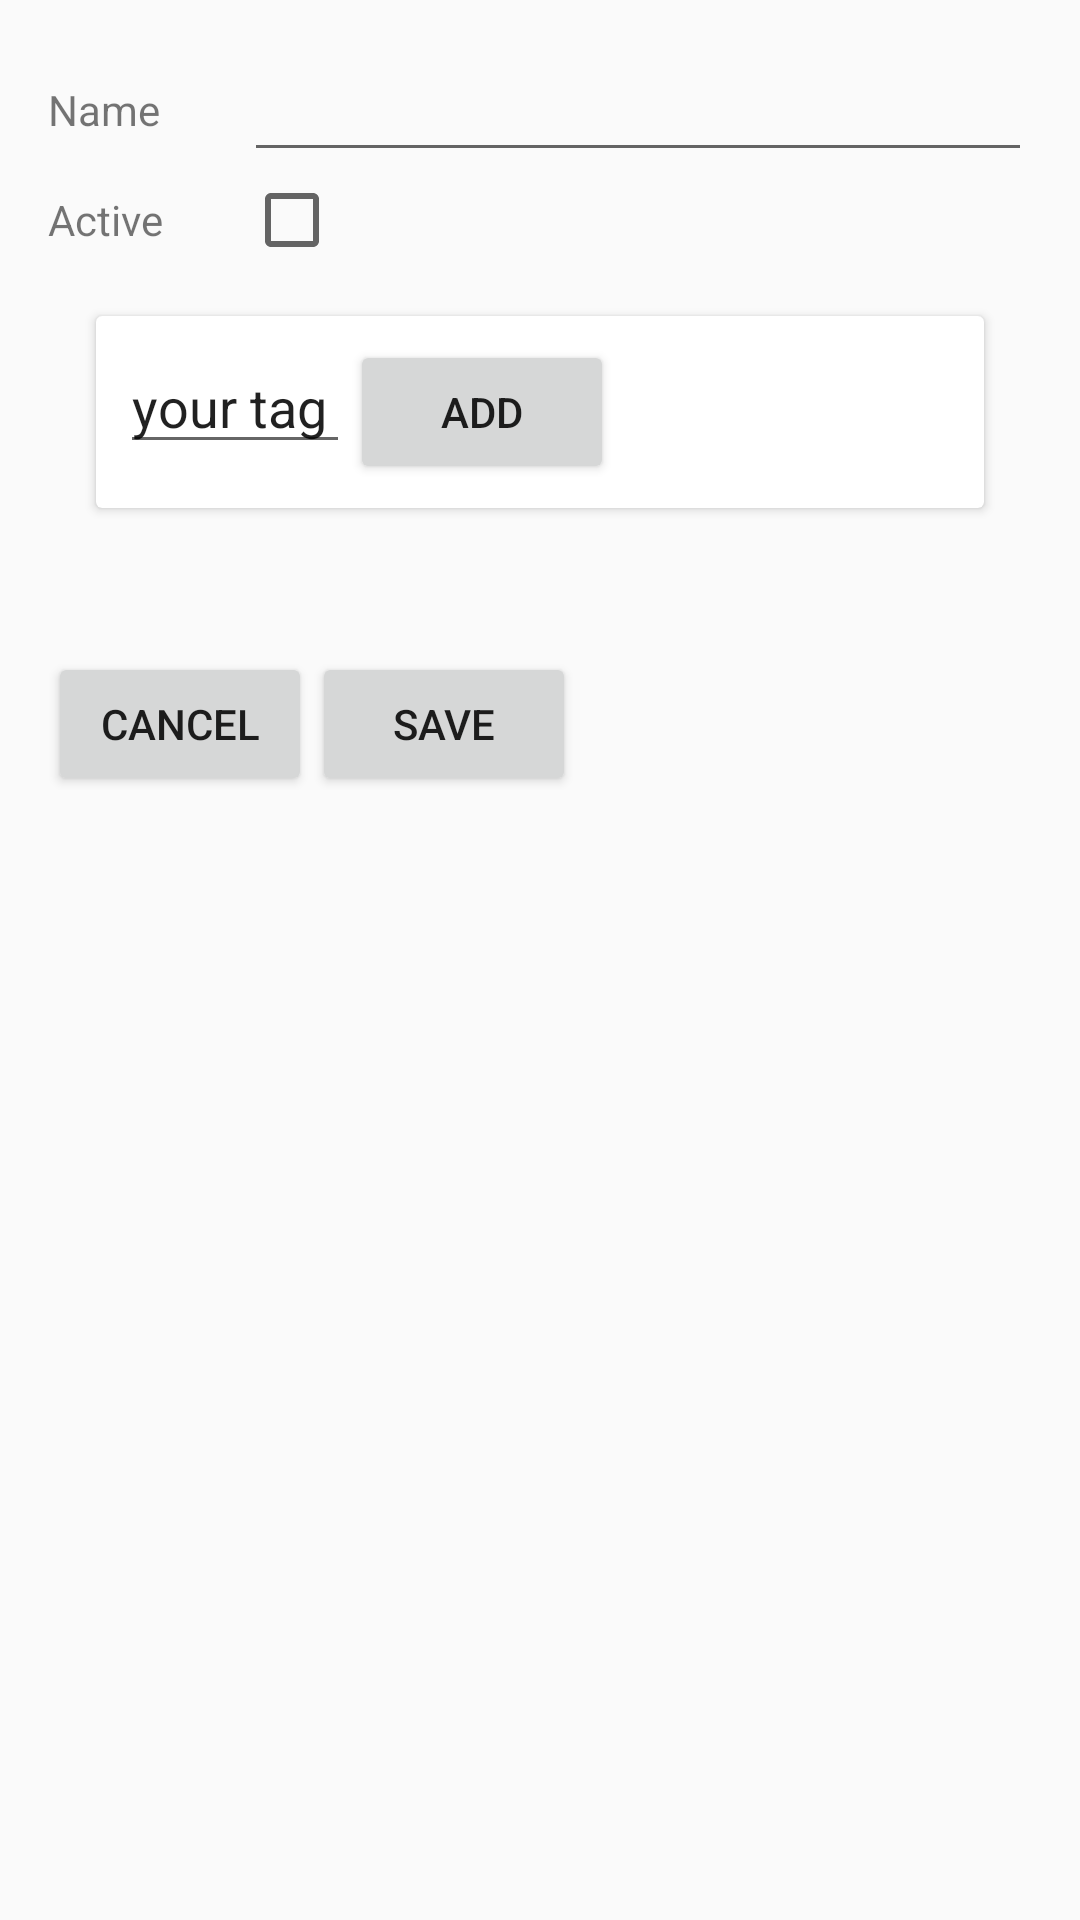

The Android layout XML behind this screen, and the referenced resources:
<!-- AndroidManifest.xml: application theme AppTheme -->
<!-- res/layout/board_details.xml -->
<?xml version="1.0" encoding="utf-8"?>
<ScrollView
    xmlns:android="http://schemas.android.com/apk/res/android"
    android:layout_width="match_parent" android:layout_height="match_parent">

    <LinearLayout
        android:layout_width="match_parent"
        android:layout_height="wrap_content"
        android:orientation="vertical"
        android:padding="16dp">

        <LinearLayout
            android:layout_width="match_parent"
            android:layout_height="wrap_content"
            android:weightSum="100"
            android:orientation="horizontal">
            <TextView
                android:layout_width="0dp"
                android:layout_weight="20"
                android:layout_height="wrap_content"
                android:text="@string/name"
                android:layout_gravity="center_vertical"/>
            <EditText
                android:layout_width="0dp"
                android:layout_weight="80"
                android:layout_height="wrap_content"
                android:text=""
                android:id="@+id/board_name"
                android:layout_gravity="center_vertical"/>
        </LinearLayout>

        <LinearLayout
            android:layout_width="match_parent"
            android:layout_height="wrap_content"
            android:weightSum="100"
            android:orientation="horizontal">
            <TextView
                android:layout_width="0dp"
                android:layout_weight="20"
                android:layout_height="wrap_content"
                android:text="@string/active"
                android:layout_gravity="center_vertical"/>
            <CheckBox
                android:layout_width="0dp"
                android:layout_weight="80"
                android:layout_height="wrap_content"
                android:id="@+id/board_active"
                android:layout_gravity="center_vertical"/>
        </LinearLayout>

        <androidx.cardview.widget.CardView
            android:layout_width="match_parent"
            android:layout_height="wrap_content"
            android:layout_margin="16dp">

            <LinearLayout
                android:layout_width="match_parent"
                android:layout_height="wrap_content"
                android:orientation="vertical"
                android:padding="8dp">

                <HorizontalScrollView
                    android:layout_width="match_parent"
                    android:layout_height="wrap_content">
                    <LinearLayout
                        android:layout_width="wrap_content"
                        android:layout_height="wrap_content"
                        android:orientation="horizontal"
                        android:id="@+id/tags_container">
                    </LinearLayout>
                </HorizontalScrollView>

                <LinearLayout
                    android:layout_width="match_parent"
                    android:layout_height="wrap_content"
                    android:weightSum="100"
                    android:orientation="horizontal">
                    <EditText
                        android:layout_width="0dp"
                        android:layout_weight="40"
                        android:layout_height="wrap_content"
                        android:text="@string/your_tag"
                        android:id="@+id/new_tag_name"/>
                    <Button
                        android:layout_width="wrap_content"
                        android:layout_height="wrap_content"
                        android:text="@string/add"
                        android:id="@+id/add_tag"/>
                </LinearLayout>

            </LinearLayout>
        </androidx.cardview.widget.CardView>

        <LinearLayout
            android:layout_width="match_parent"
            android:layout_height="wrap_content"
            android:weightSum="100"
            android:orientation="horizontal"
            android:paddingTop="32dp">
            <Button
                android:layout_width="wrap_content"
                android:layout_height="wrap_content"
                android:text="@string/cancel_short"
                android:id="@+id/board_cancel"/>
            <Button
                android:layout_width="wrap_content"
                android:layout_height="wrap_content"
                android:text="@string/save"
                android:id="@+id/board_save"/>
        </LinearLayout>

    </LinearLayout>
</ScrollView>
<!-- resources referenced by this layout -->
<resources>
  <string name="active">Active</string>
  <string name="add">add</string>
  <string name="cancel_short">cancel</string>
  <string name="name">Name</string>
  <string name="save">save</string>
  <string name="your_tag">your tag</string>
  <style name="AppTheme" parent="Theme.AppCompat.Light.DarkActionBar">
          
          <item name="colorPrimary">@color/colorPrimary</item>
          <item name="colorPrimaryDark">@color/colorPrimaryDark</item>
          <item name="colorAccent">@color/colorAccent</item>
          <item name="android:windowAnimationStyle">@null</item>
      </style>
  <color name="colorPrimary">#008577</color>
  <color name="colorPrimaryDark">#00574B</color>
  <color name="colorAccent">#D81B60</color>
</resources>
